2-way image classification set "Parkinsons-disease-prediction-using-CNN-main" from GitHub (AmanK1203/Parkinsons-disease); label vocabulary: healthy, Parkinsons.

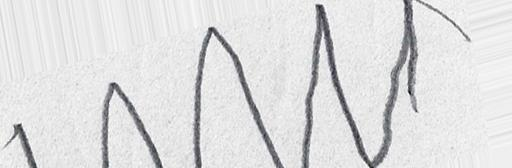
Label: Parkinsons

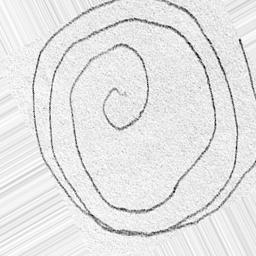
Label: Parkinsons

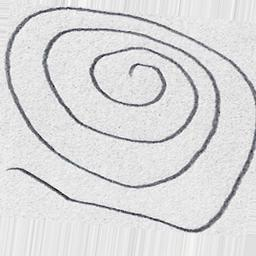
Label: healthy

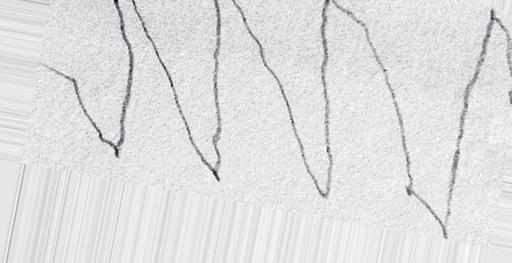
Label: Parkinsons

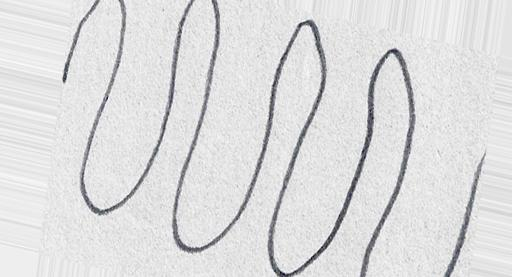
Label: healthy

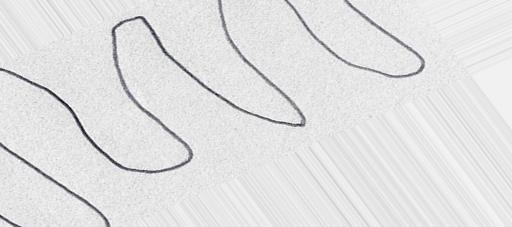
Label: healthy
